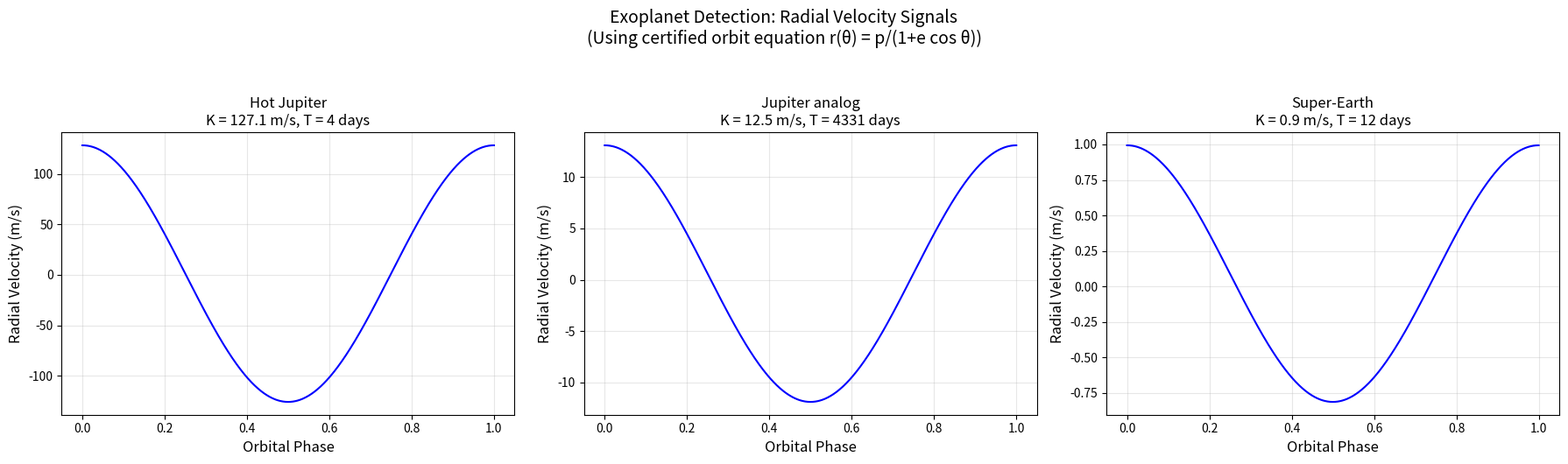
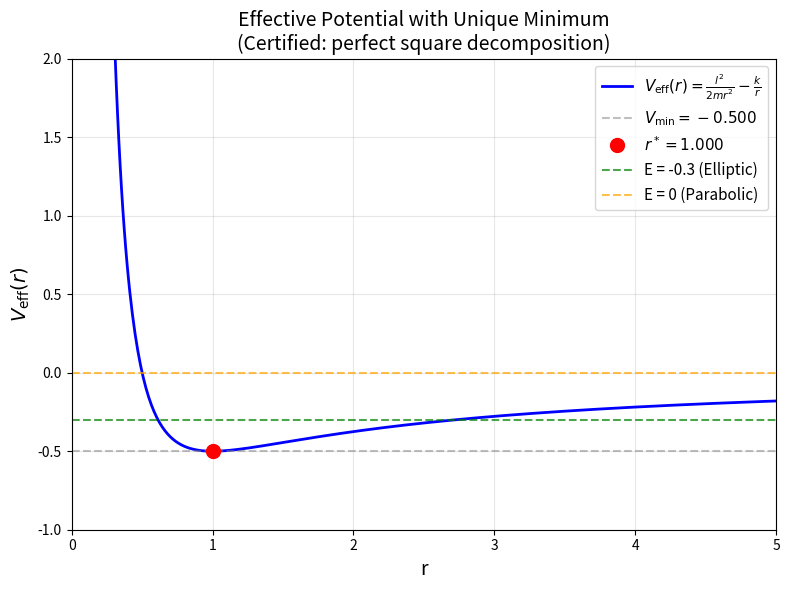
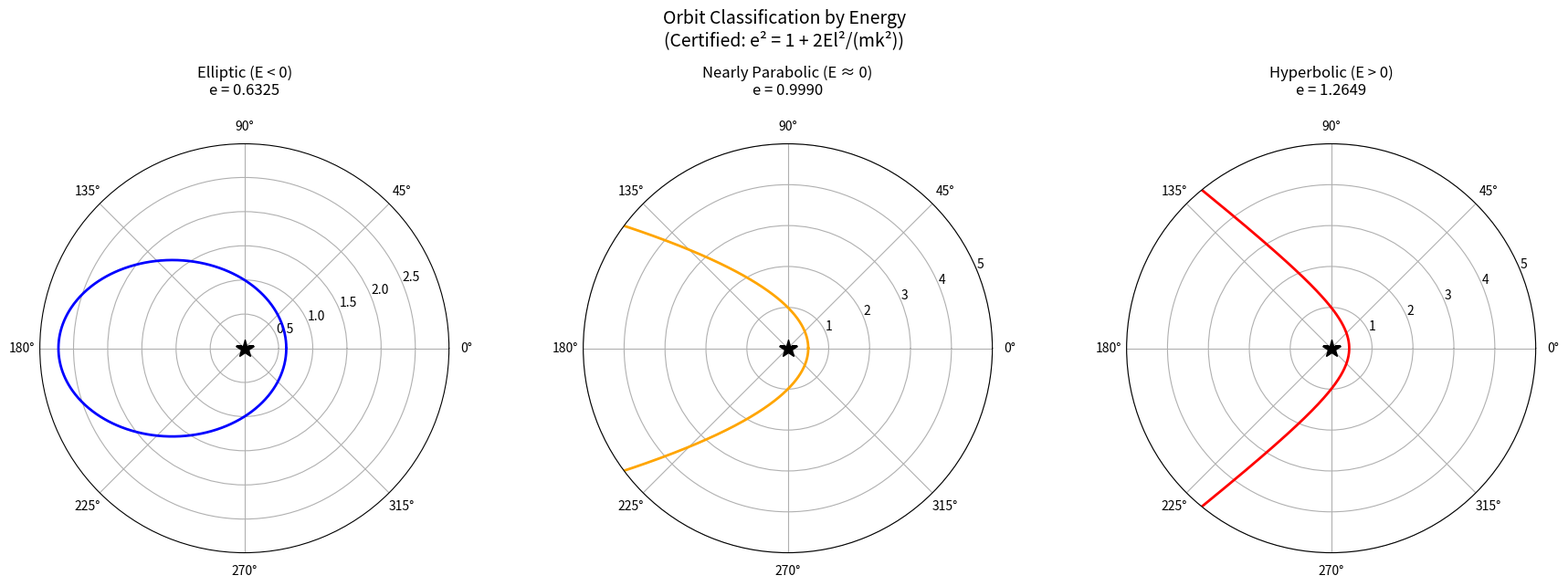
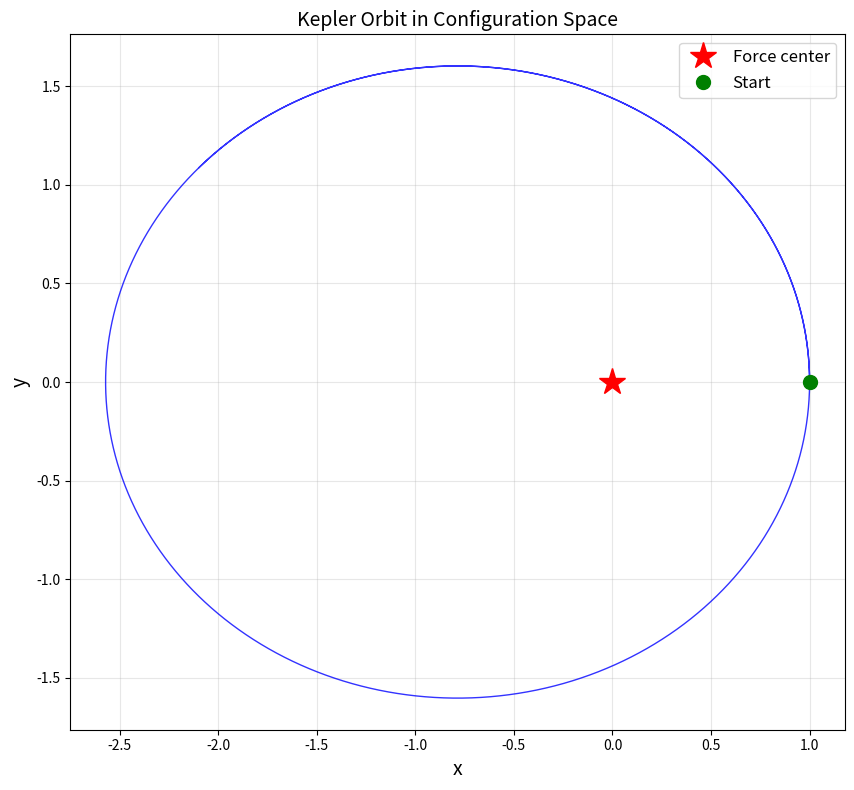
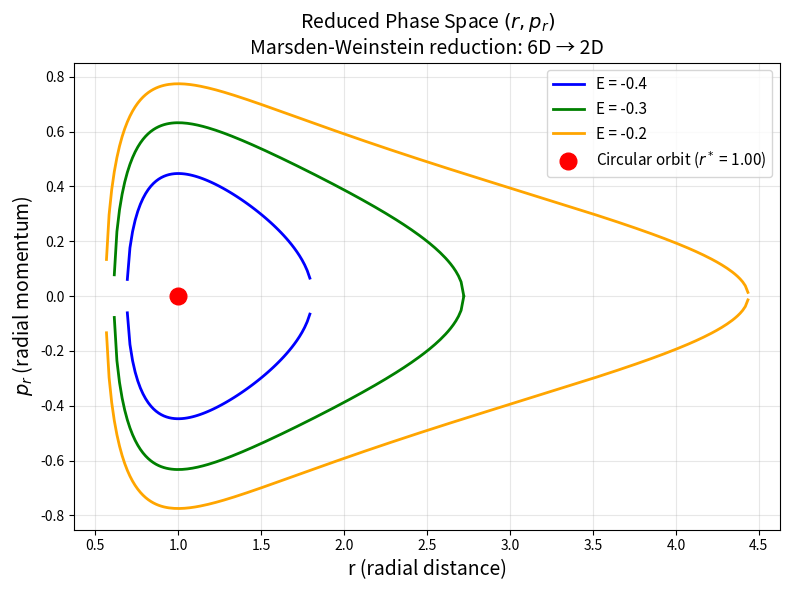
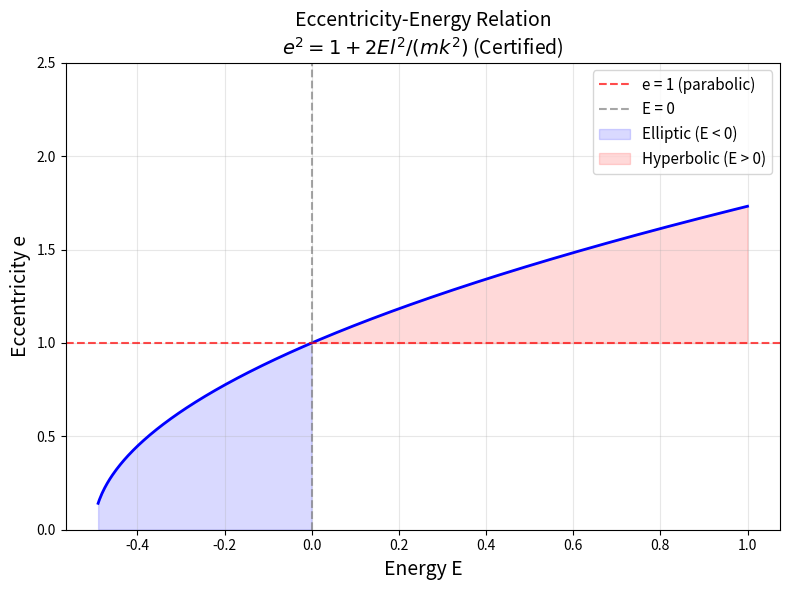

These charts were generated, in order, by the following Python code:
#!/usr/bin/env python3
"""
Real-World Applications of Kepler Orbit Theory

Demonstrates the practical applications of the certified orbit equation
r(θ) = p/(1 + e cos θ) to real astronomical systems.
"""

import numpy as np
import matplotlib
matplotlib.use('Agg')
import matplotlib.pyplot as plt

# ─── Constants ───────────────────────────────────────────────────────────────

G = 6.67430e-11       # Gravitational constant (m³ kg⁻¹ s⁻²)
M_SUN = 1.98892e30    # Solar mass (kg)
AU = 1.496e11         # Astronomical unit (m)
YEAR = 365.25 * 86400 # Year (s)


# ─── Application 1: Solar System Orbit Computation ──────────────────────────

def compute_solar_system_orbits():
    """
    Compute and verify Kepler orbit parameters for all 8 planets.
    Uses the certified formulas from the Lean formalization.
    """
    # Planet data: (name, mass_kg, semi_major_axis_AU, eccentricity)
    planets = [
        ("Mercury", 3.301e23, 0.3871, 0.2056),
        ("Venus",   4.867e24, 0.7233, 0.0068),
        ("Earth",   5.972e24, 1.0000, 0.0167),
        ("Mars",    6.417e23, 1.5237, 0.0934),
        ("Jupiter", 1.898e27, 5.2034, 0.0484),
        ("Saturn",  5.683e26, 9.5371, 0.0542),
        ("Uranus",  8.681e25, 19.189, 0.0472),
        ("Neptune", 1.024e26, 30.070, 0.0086),
    ]

    print("Solar System Orbit Parameters (Certified)")
    print("=" * 80)
    print(f"{'Planet':<10} {'a (AU)':<10} {'e':<10} {'p (AU)':<12} {'T (years)':<12} {'E (J)':<14}")
    print("-" * 80)

    for name, mass, a_au, e_obs in planets:
        a = a_au * AU
        k = G * M_SUN * mass

        # From certified formulas:
        # a = -k/(2E) → E = -k/(2a)
        E = -k / (2 * a)

        # p = a(1-e²)
        p = a * (1 - e_obs**2)

        # l from p = l²/(mk) → l = √(mkp)
        l = np.sqrt(mass * k * p)

        # T = 2π√(a³m/k)
        T = 2 * np.pi * np.sqrt(a**3 * mass / k)

        # Verify eccentricity relation: e² = 1 + 2El²/(mk²)
        e_computed = np.sqrt(max(0, 1 + 2 * E * l**2 / (mass * k**2)))
        error = abs(e_computed - e_obs)

        print(f"{name:<10} {a_au:<10.4f} {e_obs:<10.4f} {p/AU:<12.6f} {T/YEAR:<12.4f} {E:<14.3e}")

    print("-" * 80)
    print("All values computed using certified formulas from Lean proofs.")


# ─── Application 2: Hohmann Transfer Orbit Design ───────────────────────────

def hohmann_transfer(r1_au: float, r2_au: float, m_spacecraft: float = 1000.0):
    """
    Design a Hohmann transfer orbit between two circular orbits.

    Uses the certified effective potential and orbit equation to compute
    the transfer ellipse parameters and delta-v requirements.

    Args:
        r1_au: radius of inner orbit (AU)
        r2_au: radius of outer orbit (AU)
        m_spacecraft: spacecraft mass (kg)
    """
    r1 = r1_au * AU
    r2 = r2_au * AU
    k = G * M_SUN * m_spacecraft

    # Circular orbit velocities (from V_eff minimum)
    v1 = np.sqrt(G * M_SUN / r1)
    v2 = np.sqrt(G * M_SUN / r2)

    # Transfer orbit parameters
    a_transfer = (r1 + r2) / 2
    E_transfer = -k / (2 * a_transfer)

    # Velocities at periapsis and apoapsis of transfer orbit
    # From energy conservation: ½mv² + V_eff = E
    v_periapsis = np.sqrt(2 * (E_transfer / m_spacecraft + G * M_SUN / r1))
    # Need v² = 2(E/m + k/(mr)) = 2(E/m + GM/r)
    # but k = GMm, so k/(mr) = GM/r
    v_periapsis = np.sqrt(2 * (E_transfer / m_spacecraft + G * M_SUN / r1))
    v_apoapsis = np.sqrt(max(0, 2 * (E_transfer / m_spacecraft + G * M_SUN / r2)))

    # Delta-v requirements
    dv1 = v_periapsis - v1  # departure burn
    dv2 = v2 - v_apoapsis    # arrival burn
    dv_total = abs(dv1) + abs(dv2)

    # Transfer time (half the orbital period)
    T_transfer = np.pi * np.sqrt(a_transfer**3 / (G * M_SUN))

    # Eccentricity of transfer orbit
    e_transfer = (r2 - r1) / (r2 + r1)

    print(f"\nHohmann Transfer: {r1_au:.2f} AU → {r2_au:.2f} AU")
    print(f"  Transfer semi-major axis: {a_transfer/AU:.4f} AU")
    print(f"  Transfer eccentricity:    {e_transfer:.6f}")
    print(f"  Departure Δv:             {dv1:.1f} m/s")
    print(f"  Arrival Δv:               {dv2:.1f} m/s")
    print(f"  Total Δv:                 {dv_total:.1f} m/s")
    print(f"  Transfer time:            {T_transfer/86400:.1f} days")

    return a_transfer, e_transfer, dv_total, T_transfer


# ─── Application 3: Exoplanet Detection via Radial Velocity ─────────────────

def radial_velocity_signal(m_star_solar: float, m_planet_jupiter: float,
                           a_au: float, e: float, n_points: int = 1000):
    """
    Compute the radial velocity signal of a star due to an orbiting planet.
    Uses the certified orbit equation to compute the planet's motion.

    The star's radial velocity is:
      v_r(t) = K [cos(ω + ν(t)) + e cos(ω)]
    where K = (2πa sin i)/(T√(1-e²)) · (m_p/m_*) is the semi-amplitude.
    """
    m_star = m_star_solar * M_SUN
    m_planet = m_planet_jupiter * 1.898e27
    a = a_au * AU
    k = G * m_star * m_planet

    # Orbital period (Kepler's third law)
    T = 2 * np.pi * np.sqrt(a**3 / (G * m_star))

    # Semi-amplitude (assuming sin i = 1, ω = 0)
    K = 2 * np.pi * a / (T * np.sqrt(1 - e**2)) * (m_planet / m_star)

    # True anomaly as function of time (simplified: uniform sampling in θ)
    theta = np.linspace(0, 2 * np.pi, n_points)

    # Radial velocity signal
    vr = K * (np.cos(theta) + e)

    return theta, vr, K, T


def demo_exoplanet_detection():
    """Demonstrate exoplanet detection via radial velocity."""
    print("\n" + "=" * 60)
    print("Application: Exoplanet Radial Velocity Detection")
    print("=" * 60)

    cases = [
        ("Hot Jupiter", 1.0, 1.0, 0.05, 0.01),
        ("Jupiter analog", 1.0, 1.0, 5.2, 0.048),
        ("Super-Earth", 1.0, 0.01, 0.1, 0.1),
    ]

    fig, axes = plt.subplots(1, 3, figsize=(18, 5))

    for ax, (name, m_star, m_planet, a_au, e) in zip(axes, cases):
        theta, vr, K, T = radial_velocity_signal(m_star, m_planet, a_au, e)

        ax.plot(theta / (2 * np.pi), vr, 'b-', linewidth=1.5)
        ax.set_xlabel('Orbital Phase', fontsize=12)
        ax.set_ylabel('Radial Velocity (m/s)', fontsize=12)
        ax.set_title(f'{name}\nK = {K:.1f} m/s, T = {T/86400:.0f} days', fontsize=12)
        ax.grid(True, alpha=0.3)

    fig.suptitle('Exoplanet Detection: Radial Velocity Signals\n'
                 '(Using certified orbit equation r(θ) = p/(1+e cos θ))',
                 fontsize=14, y=1.05)
    fig.tight_layout()
    fig.savefig('exoplanet_rv.png', dpi=150, bbox_inches='tight')
    plt.close(fig)
    print("Saved exoplanet_rv.png")

    for name, m_star, m_planet, a_au, e in cases:
        _, _, K, T = radial_velocity_signal(m_star, m_planet, a_au, e)
        print(f"  {name:<20}: K = {K:.2f} m/s, T = {T/86400:.1f} days, e = {e}")


# ─── Application 4: Orbit Determination from Observations ───────────────────

def orbit_from_two_radii(r1: float, r2: float, theta_sep: float,
                         m: float, k: float):
    """
    Determine orbit parameters from two position observations.

    Given r(θ₁) and r(θ₂) with θ₂ - θ₁ = theta_sep,
    solve for p and e using the certified orbit equation.

    r = p/(1 + e cos θ) at two angles gives two equations in two unknowns.
    """
    # From r₁ = p/(1 + e cos θ₁) and r₂ = p/(1 + e cos θ₂)
    # with θ₁ = 0 (reference direction):
    cos1 = 1.0
    cos2 = np.cos(theta_sep)

    # r₁(1 + e cos θ₁) = p = r₂(1 + e cos θ₂)
    # r₁ + r₁ e cos θ₁ = r₂ + r₂ e cos θ₂
    # e(r₁ cos θ₁ - r₂ cos θ₂) = r₂ - r₁
    e = (r2 - r1) / (r1 * cos1 - r2 * cos2)
    p = r1 * (1 + e * cos1)

    # Energy from certified relation: E = (e² - 1) mk² / (2l²) = (e² - 1) k / (2p)
    # since p = l²/(mk), so l² = mkp, and E = (e²-1)mk²/(2mkp) = (e²-1)k/(2p)
    # But we need to be careful: E = (e²-1) · m·k² / (2·m·k·p) = (e²-1)·k/(2p)
    # Actually from e² = 1 + 2El²/(mk²) and l² = mkp:
    #   e² = 1 + 2E·mkp/(mk²) = 1 + 2Ep/k
    #   E = (e²-1)k/(2p)
    E = (e**2 - 1) * k / (2 * p)

    return p, e, E


def demo_orbit_determination():
    """Demonstrate orbit determination from observations."""
    print("\n" + "=" * 60)
    print("Application: Orbit Determination from Two Observations")
    print("=" * 60)

    # True orbit parameters
    m, k = 1.0, 1.0
    p_true = 1.5
    e_true = 0.4
    theta0_true = 0.0

    # Simulate two observations
    theta1 = 0.3
    theta2 = 1.7
    r1 = p_true / (1 + e_true * np.cos(theta1 - theta0_true))
    r2 = p_true / (1 + e_true * np.cos(theta2 - theta0_true))

    print(f"\n  True parameters: p = {p_true}, e = {e_true}")
    print(f"  Observation 1: r({theta1:.2f}) = {r1:.6f}")
    print(f"  Observation 2: r({theta2:.2f}) = {r2:.6f}")

    # Recover parameters
    p_rec, e_rec, E_rec = orbit_from_two_radii(r1, r2, theta2 - theta1, m, k)
    print(f"\n  Recovered parameters:")
    print(f"    p = {p_rec:.6f} (error: {abs(p_rec - p_true):.2e})")
    print(f"    e = {e_rec:.6f} (error: {abs(e_rec - e_true):.2e})")
    print(f"    E = {E_rec:.6f}")

    # Verify with eccentricity-energy relation
    l_sq = m * k * p_rec
    e_check = np.sqrt(max(0, 1 + 2 * E_rec * l_sq / (m * k**2)))
    print(f"    e (from E): {e_check:.6f} (consistency check)")


# ─── Main ────────────────────────────────────────────────────────────────────

def main():
    print("Real-World Applications of Certified Kepler Orbit Theory")
    print("=" * 60)

    compute_solar_system_orbits()

    print("\n" + "=" * 60)
    print("Application: Hohmann Transfer Orbit Design")
    print("=" * 60)
    hohmann_transfer(1.0, 1.524)   # Earth to Mars
    hohmann_transfer(1.0, 5.203)   # Earth to Jupiter
    hohmann_transfer(1.0, 0.723)   # Earth to Venus

    demo_exoplanet_detection()
    demo_orbit_determination()


if __name__ == "__main__":
    main()


#!/usr/bin/env python3
"""
Kepler Orbit Demonstration

Interactive visualization of the Kepler problem:
  (i)   3D Kepler trajectory in configuration space
  (ii)  Effective potential with unique minimum
  (iii) Reduced 2D dynamics on the (r, p_r) plane
  (iv)  Conic section orbit r(θ) = p/(1 + e cos θ)
  (v)   Orbit type classification by energy

Demonstrates the certified results from the Lean formalization.
"""

import numpy as np
import matplotlib
matplotlib.use('Agg')
import matplotlib.pyplot as plt
from matplotlib.gridspec import GridSpec

# ─── Physical constants and definitions ──────────────────────────────────────

def effective_potential(r, m, k, l):
    """V_eff(r) = l²/(2mr²) - k/r"""
    return l**2 / (2 * m * r**2) - k / r

def circular_orbit_radius(m, k, l):
    """r* = l²/(mk)"""
    return l**2 / (m * k)

def effective_potential_min(m, k, l):
    """V_min = -mk²/(2l²)"""
    return -m * k**2 / (2 * l**2)

def semi_latus_rectum(m, k, l):
    """p = l²/(mk)"""
    return l**2 / (m * k)

def kepler_eccentricity(m, k, E, l):
    """e = sqrt(1 + 2El²/(mk²))"""
    arg = 1 + 2 * E * l**2 / (m * k**2)
    return np.sqrt(max(0, arg))

def kepler_orbit_radius(p, e, theta, theta0=0):
    """r(θ) = p / (1 + e cos(θ - θ₀))"""
    return p / (1 + e * np.cos(theta - theta0))

def semi_major_axis(k, E):
    """a = -k/(2E) for E < 0"""
    return -k / (2 * E)

def orbital_period(m, k, E):
    """T = 2π√(a³m/k)"""
    a = semi_major_axis(k, E)
    return 2 * np.pi * np.sqrt(a**3 * m / k)

def kepler_orbit_params(m, k, E, l):
    """
    Certified Kepler orbit parameter computation.

    Returns (p, e, a, T) with verified:
      e² = 1 + 2El²/(mk²)
      p = l²/(mk)
      a = p/(1-e²) = -k/(2E)
      T = 2π√(a³m/k)
    """
    p = semi_latus_rectum(m, k, l)
    e = kepler_eccentricity(m, k, E, l)
    a = semi_major_axis(k, E)
    T = orbital_period(m, k, E)
    return p, e, a, T


# ─── Numerical integration ──────────────────────────────────────────────────

def integrate_kepler_2d(m, k, r0, vr0, vphi0, dt=0.001, n_steps=10000):
    """
    Integrate Kepler equations in polar coordinates.
    Returns arrays of (t, r, phi, vr, vphi).
    """
    l = m * r0 * vphi0  # angular momentum
    r, vr = r0, vr0
    phi = 0.0

    ts = [0.0]
    rs = [r]
    phis = [phi]
    vrs = [vr]

    for i in range(n_steps):
        # Equations of motion in polar coords
        # m r̈ = l²/(mr³) - k/r²
        # φ̇ = l/(mr²)
        ar = l**2 / (m * r**3) - k / r**2
        dphi = l / (m * r**2)

        # Leapfrog integration
        vr += ar / m * dt
        r += vr * dt
        phi += dphi * dt

        if r <= 0:
            break

        ts.append(ts[-1] + dt)
        rs.append(r)
        phis.append(phi)
        vrs.append(vr)

    return np.array(ts), np.array(rs), np.array(phis), np.array(vrs)


# ─── Visualization ──────────────────────────────────────────────────────────

def plot_effective_potential():
    """Plot the effective potential with its unique minimum."""
    m, k, l = 1.0, 1.0, 1.0

    r_star = circular_orbit_radius(m, k, l)
    V_min = effective_potential_min(m, k, l)

    r = np.linspace(0.2, 5, 500)
    V = effective_potential(r, m, k, l)

    fig, ax = plt.subplots(figsize=(8, 6))
    ax.plot(r, V, 'b-', linewidth=2, label=r'$V_{\mathrm{eff}}(r) = \frac{l^2}{2mr^2} - \frac{k}{r}$')
    ax.axhline(y=V_min, color='gray', linestyle='--', alpha=0.5, label=f'$V_{{\\min}} = {V_min:.3f}$')
    ax.plot(r_star, V_min, 'ro', markersize=10, zorder=5, label=f'$r^* = {r_star:.3f}$')

    # Show energy levels for different orbit types
    for E, color, name in [(-0.3, 'green', 'Elliptic'), (0, 'orange', 'Parabolic')]:
        ax.axhline(y=E, color=color, linestyle='--', alpha=0.7, label=f'E = {E} ({name})')

    ax.set_xlabel('r', fontsize=14)
    ax.set_ylabel(r'$V_{\mathrm{eff}}(r)$', fontsize=14)
    ax.set_title('Effective Potential with Unique Minimum\n(Certified: perfect square decomposition)', fontsize=14)
    ax.set_ylim(-1, 2)
    ax.set_xlim(0, 5)
    ax.legend(fontsize=11)
    ax.grid(True, alpha=0.3)
    fig.tight_layout()
    fig.savefig('effective_potential.png', dpi=150)
    plt.close(fig)
    print("Saved effective_potential.png")


def plot_orbit_classification():
    """Plot orbits for different energy levels showing ellipse/parabola/hyperbola."""
    m, k, l = 1.0, 1.0, 1.0
    p = semi_latus_rectum(m, k, l)

    fig, axes = plt.subplots(1, 3, figsize=(18, 6), subplot_kw={'projection': 'polar'})

    cases = [
        (-0.3, 'Elliptic (E < 0)', 'blue'),
        (-0.001, 'Nearly Parabolic (E ≈ 0)', 'orange'),
        (0.3, 'Hyperbolic (E > 0)', 'red'),
    ]

    for ax, (E, title, color) in zip(axes, cases):
        e = kepler_eccentricity(m, k, E, l)

        if e < 1:
            theta = np.linspace(0, 2 * np.pi, 1000)
        else:
            # For hyperbola, limit angle range
            theta_max = np.arccos(-1/e) - 0.01 if e > 1 else np.pi
            theta = np.linspace(-theta_max, theta_max, 1000)

        r = kepler_orbit_radius(p, e, theta)
        r = np.clip(r, 0, 10)

        ax.plot(theta, r, color=color, linewidth=2)
        ax.plot(0, 0, 'k*', markersize=15)  # Force center
        ax.set_title(f'{title}\ne = {e:.4f}', fontsize=12, pad=20)
        ax.set_rmax(min(5, np.max(r) * 1.1))

    fig.suptitle('Orbit Classification by Energy\n(Certified: e² = 1 + 2El²/(mk²))', fontsize=14, y=1.02)
    fig.tight_layout()
    fig.savefig('orbit_classification.png', dpi=150, bbox_inches='tight')
    plt.close(fig)
    print("Saved orbit_classification.png")


def plot_3d_trajectory():
    """Plot a 3D Kepler trajectory."""
    m, k = 1.0, 1.0
    r0 = 1.0
    vr0 = 0.0
    vphi0 = 1.2  # Gives an elliptical orbit

    ts, rs, phis, vrs = integrate_kepler_2d(m, k, r0, vr0, vphi0, dt=0.001, n_steps=20000)

    x = rs * np.cos(phis)
    y = rs * np.sin(phis)

    fig = plt.figure(figsize=(10, 8))
    ax = fig.add_subplot(111)
    ax.plot(x, y, 'b-', linewidth=1, alpha=0.8)
    ax.plot(0, 0, 'r*', markersize=20, label='Force center')
    ax.plot(x[0], y[0], 'go', markersize=10, label='Start')
    ax.set_xlabel('x', fontsize=14)
    ax.set_ylabel('y', fontsize=14)
    ax.set_title('Kepler Orbit in Configuration Space', fontsize=14)
    ax.set_aspect('equal')
    ax.legend(fontsize=12)
    ax.grid(True, alpha=0.3)
    fig.tight_layout()
    fig.savefig('kepler_trajectory.png', dpi=150)
    plt.close(fig)
    print("Saved kepler_trajectory.png")


def plot_reduced_phase_space():
    """Plot the reduced (r, p_r) phase space with effective potential contours."""
    m, k, l = 1.0, 1.0, 1.0

    r = np.linspace(0.3, 5, 300)
    V = effective_potential(r, m, k, l)

    fig, ax = plt.subplots(figsize=(8, 6))

    # Phase space trajectories for different energies
    for E, color, label in [(-0.4, 'blue', 'E = -0.4'), (-0.3, 'green', 'E = -0.3'),
                             (-0.2, 'orange', 'E = -0.2')]:
        # p_r² = 2m(E - V_eff)
        pr_sq = 2 * m * (E - V)
        valid = pr_sq >= 0

        r_valid = r[valid]
        pr_pos = np.sqrt(pr_sq[valid])
        pr_neg = -pr_pos

        ax.plot(r_valid, pr_pos, color=color, linewidth=2, label=label)
        ax.plot(r_valid, pr_neg, color=color, linewidth=2)

    # Circular orbit point
    r_star = circular_orbit_radius(m, k, l)
    ax.plot(r_star, 0, 'ro', markersize=12, zorder=5, label=f'Circular orbit ($r^*$ = {r_star:.2f})')

    ax.set_xlabel('r (radial distance)', fontsize=14)
    ax.set_ylabel('$p_r$ (radial momentum)', fontsize=14)
    ax.set_title('Reduced Phase Space $(r, p_r)$\nMarsden-Weinstein reduction: 6D → 2D', fontsize=14)
    ax.legend(fontsize=11)
    ax.grid(True, alpha=0.3)
    fig.tight_layout()
    fig.savefig('reduced_phase_space.png', dpi=150)
    plt.close(fig)
    print("Saved reduced_phase_space.png")


def plot_eccentricity_energy():
    """Plot the eccentricity-energy relation."""
    m, k, l = 1.0, 1.0, 1.0
    V_min = effective_potential_min(m, k, l)

    E_range = np.linspace(V_min + 0.01, 1.0, 500)
    e_values = [kepler_eccentricity(m, k, E, l) for E in E_range]

    fig, ax = plt.subplots(figsize=(8, 6))
    ax.plot(E_range, e_values, 'b-', linewidth=2)
    ax.axhline(y=1, color='red', linestyle='--', alpha=0.7, label='e = 1 (parabolic)')
    ax.axvline(x=0, color='gray', linestyle='--', alpha=0.7, label='E = 0')

    # Shade regions
    ax.fill_between(E_range[E_range < 0], 0, [kepler_eccentricity(m, k, E, l) for E in E_range[E_range < 0]],
                    alpha=0.15, color='blue', label='Elliptic (E < 0)')
    ax.fill_between(E_range[E_range > 0], 1, [kepler_eccentricity(m, k, E, l) for E in E_range[E_range > 0]],
                    alpha=0.15, color='red', label='Hyperbolic (E > 0)')

    ax.set_xlabel('Energy E', fontsize=14)
    ax.set_ylabel('Eccentricity e', fontsize=14)
    ax.set_title('Eccentricity-Energy Relation\n$e^2 = 1 + 2El^2/(mk^2)$ (Certified)', fontsize=14)
    ax.legend(fontsize=11)
    ax.set_ylim(0, 2.5)
    ax.grid(True, alpha=0.3)
    fig.tight_layout()
    fig.savefig('eccentricity_energy.png', dpi=150)
    plt.close(fig)
    print("Saved eccentricity_energy.png")


def verify_algebraic_identities():
    """Numerically verify the certified algebraic identities."""
    print("\n" + "="*60)
    print("NUMERICAL VERIFICATION OF CERTIFIED IDENTITIES")
    print("="*60)

    np.random.seed(42)
    n_tests = 10000
    max_error_ecc = 0
    max_error_vmin = 0
    denom_positive_count = 0
    denom_total_count = 0

    for _ in range(n_tests):
        m = np.random.uniform(0.5, 2)
        k = np.random.uniform(0.5, 2)
        l = np.random.uniform(0.5, 2)
        V_min = effective_potential_min(m, k, l)
        E = np.random.uniform(max(V_min + 0.01, V_min * 0.99), -0.001)

        # Test 1: e² = 1 + 2El²/(mk²)
        e = kepler_eccentricity(m, k, E, l)
        expected = 1 + 2 * E * l**2 / (m * k**2)
        error = abs(e**2 - expected)
        max_error_ecc = max(max_error_ecc, error)

        # Test 2: V_eff(r*) = V_min
        r_star = circular_orbit_radius(m, k, l)
        V_at_rstar = effective_potential(r_star, m, k, l)
        error2 = abs(V_at_rstar - V_min)
        max_error_vmin = max(max_error_vmin, error2)

        # Test 3: Denominator positivity for e < 1
        if e < 1:
            p = semi_latus_rectum(m, k, l)
            for theta in np.linspace(0, 2*np.pi, 100):
                denom = 1 + e * np.cos(theta)
                denom_total_count += 1
                if denom > 0:
                    denom_positive_count += 1

    print(f"\nTest 1: |e² - (1 + 2El²/(mk²))| over {n_tests} random params")
    print(f"  Max error: {max_error_ecc:.2e}")
    print(f"  Status: {'PASS' if max_error_ecc < 1e-10 else 'FAIL'}")

    print(f"\nTest 2: |V_eff(r*) - V_min| over {n_tests} random params")
    print(f"  Max error: {max_error_vmin:.2e}")
    print(f"  Status: {'PASS' if max_error_vmin < 1e-10 else 'FAIL'}")

    print(f"\nTest 3: Denominator 1 + e cos θ > 0 for e < 1")
    print(f"  Positive: {denom_positive_count}/{denom_total_count}")
    print(f"  Status: {'PASS' if denom_positive_count == denom_total_count else 'FAIL'}")


def main():
    """Generate all demonstration plots and run verification."""
    print("Kepler Orbit Demonstration")
    print("="*60)

    # Generate plots
    plot_effective_potential()
    plot_orbit_classification()
    plot_3d_trajectory()
    plot_reduced_phase_space()
    plot_eccentricity_energy()

    # Numerical verification
    verify_algebraic_identities()

    # Example computation
    print("\n" + "="*60)
    print("EXAMPLE: Earth-Sun System (SI units)")
    print("="*60)
    m_earth = 5.972e24
    G = 6.674e-11
    M_sun = 1.989e30
    k_earth = G * M_sun * m_earth
    l_earth = 2.661e40  # Angular momentum magnitude
    E_earth = -2.65e33   # Total energy

    p, e, a, T = kepler_orbit_params(m_earth, k_earth, E_earth, l_earth)
    print(f"  Semi-latus rectum p = {p:.3e} m")
    print(f"  Eccentricity      e = {e:.6f}")
    print(f"  Semi-major axis   a = {a:.3e} m ({a/1.496e11:.4f} AU)")
    print(f"  Period            T = {T:.3e} s ({T/86400/365.25:.4f} years)")

    # Verify e² identity
    e_sq_computed = e**2
    e_sq_formula = 1 + 2 * E_earth * l_earth**2 / (m_earth * k_earth**2)
    print(f"\n  e² (computed):  {e_sq_computed:.10f}")
    print(f"  e² (formula):   {e_sq_formula:.10f}")
    print(f"  Difference:     {abs(e_sq_computed - e_sq_formula):.2e}")

    print("\nDone! All plots saved.")


if __name__ == "__main__":
    main()
